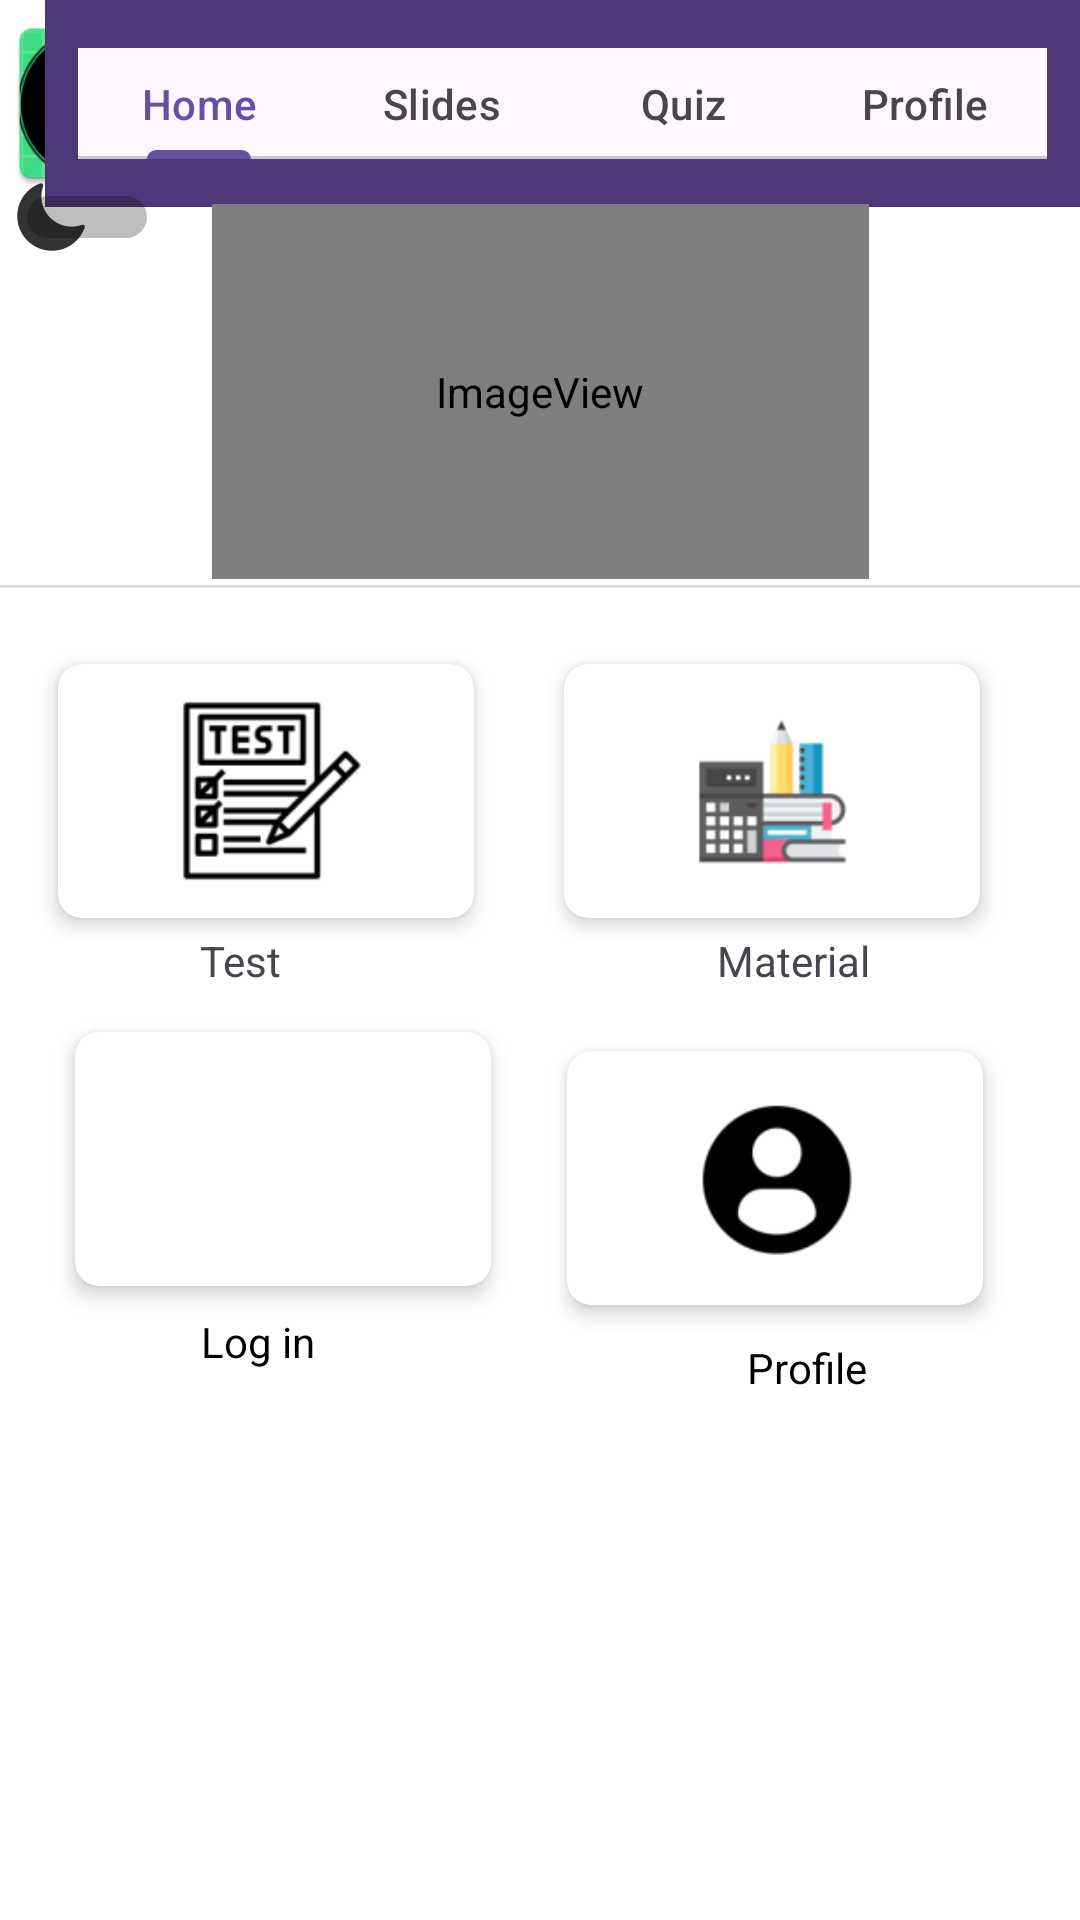

Layout XML and referenced resources for this Android screen:
<!-- AndroidManifest.xml: application theme Theme.Assignment1 -->
<!-- res/layout/activity_main.xml -->
<?xml version="1.0" encoding="utf-8"?>
<androidx.constraintlayout.widget.ConstraintLayout xmlns:android="http://schemas.android.com/apk/res/android"
    xmlns:app="http://schemas.android.com/apk/res-auto"
    xmlns:tools="http://schemas.android.com/tools"
    android:id="@+id/main"
    android:layout_width="match_parent"
    android:layout_height="match_parent"
    android:visibility="visible"
    style="@style/SCREEN"
    tools:context=".MainActivity">

    <androidx.cardview.widget.CardView
        android:id="@+id/profile_card"
        style="@style/BUTTON"
        android:layout_width="152dp"
        android:layout_height="102dp"
        android:thumb="@drawable/ic_action_dark"
        app:cardBackgroundColor="#FFFFFF"
        app:cardCornerRadius="8dp"
        app:cardElevation="4dp"
        app:cardUseCompatPadding="true"
        app:layout_constraintBottom_toBottomOf="parent"
        app:layout_constraintEnd_toEndOf="parent"
        app:layout_constraintHorizontal_bias="0.876"
        app:layout_constraintStart_toStartOf="parent"
        app:layout_constraintTop_toTopOf="parent"
        app:layout_constraintVertical_bias="0.635">
        <ImageView
            android:id="@+id/profile_icon"
            android:layout_width="139dp"
            android:layout_height="85dp"
            android:contentDescription="@string/profile_icon"
            app:srcCompat="@mipmap/ic_launcher_profile" />
    </androidx.cardview.widget.CardView>

    <androidx.cardview.widget.CardView
        android:id="@+id/logIn_card"
        style="@style/BUTTON"
        android:layout_width="152dp"
        android:layout_height="102dp"
        android:thumb="@drawable/ic_action_dark"
        app:cardBackgroundColor="#FFFFFF"
        app:cardCornerRadius="8dp"
        app:cardElevation="4dp"
        app:cardUseCompatPadding="true"
        app:layout_constraintBottom_toBottomOf="parent"
        app:layout_constraintEnd_toEndOf="parent"
        app:layout_constraintHorizontal_bias="0.088"
        app:layout_constraintStart_toStartOf="parent"
        app:layout_constraintTop_toTopOf="parent"
        app:layout_constraintVertical_bias="0.623">
        <ImageView
            android:id="@+id/account_icon"
            android:layout_width="139dp"
            android:layout_height="85dp"
            android:contentDescription="@string/profile_icon"
            app:srcCompat="@drawable/account" />


    </androidx.cardview.widget.CardView>

    <ImageView
        android:id="@+id/StudySphere"
        android:layout_width="63dp"
        android:layout_height="69dp"
        android:contentDescription="@string/logo"
        app:layout_constraintBottom_toBottomOf="parent"
        app:layout_constraintEnd_toEndOf="parent"
        app:layout_constraintHorizontal_bias="0.0"
        app:layout_constraintStart_toStartOf="parent"
        app:layout_constraintTop_toTopOf="parent"
        app:layout_constraintVertical_bias="0.0"
        app:srcCompat="@mipmap/ic_launcher" />

    <androidx.appcompat.widget.Toolbar
        android:id="@+id/NavigationBar"
        android:layout_width="345dp"
        android:layout_height="69dp"
        android:background="#4F387A"
        android:minHeight="?attr/actionBarSize"
        android:theme="?attr/actionBarTheme"
        app:layout_constraintBottom_toBottomOf="parent"
        app:layout_constraintEnd_toEndOf="parent"
        app:layout_constraintHorizontal_bias="1.0"
        app:layout_constraintStart_toStartOf="parent"
        app:layout_constraintTop_toTopOf="parent"
        app:layout_constraintVertical_bias="0.0" />

    <com.google.android.material.tabs.TabLayout
        android:id="@+id/tabs"
        android:layout_width="323dp"
        android:layout_height="37dp"
        app:layout_constraintBottom_toBottomOf="@+id/NavigationBar"
        app:layout_constraintEnd_toEndOf="@+id/NavigationBar"
        app:layout_constraintStart_toStartOf="@+id/NavigationBar"
        app:layout_constraintTop_toTopOf="@+id/NavigationBar">

        <com.google.android.material.tabs.TabItem
            android:id="@+id/home"
            android:layout_width="wrap_content"
            android:layout_height="wrap_content"
            android:text="@string/home" />


        <com.google.android.material.tabs.TabItem
            android:layout_width="wrap_content"
            android:layout_height="wrap_content"
            android:text="@string/slides" />

        <com.google.android.material.tabs.TabItem
            android:layout_width="wrap_content"
            android:layout_height="wrap_content"
            android:text="@string/quiz" />

        <com.google.android.material.tabs.TabItem
            android:layout_width="wrap_content"
            android:layout_height="wrap_content"
            android:text="@string/profile" />


    </com.google.android.material.tabs.TabLayout>

    <Switch
        android:id="@+id/DarkMode"
        android:layout_width="53dp"
        android:layout_height="23dp"
        android:checked="false"
        android:thumb="@drawable/ic_action_dark"
        android:showText="false"
        app:layout_constraintBottom_toBottomOf="parent"
        app:layout_constraintEnd_toEndOf="parent"
        app:layout_constraintHorizontal_bias="0.0"
        app:layout_constraintStart_toStartOf="parent"
        app:layout_constraintTop_toTopOf="parent"
        app:layout_constraintVertical_bias="0.098" />

    <androidx.constraintlayout.widget.Barrier
        android:id="@+id/barrier"
        android:layout_width="wrap_content"
        android:layout_height="wrap_content"
        app:barrierDirection="top" />

    <androidx.cardview.widget.CardView
        android:id="@+id/study_material"
        android:layout_width="152dp"
        android:layout_height="102dp"
        style="@style/BUTTON"
        app:cardBackgroundColor="#FFFFFF"
        app:cardCornerRadius="8dp"
        app:cardElevation="4dp"
        app:cardUseCompatPadding="true"
        app:layout_constraintBottom_toBottomOf="parent"
        app:layout_constraintEnd_toEndOf="parent"
        app:layout_constraintHorizontal_bias="0.872"
        app:layout_constraintStart_toStartOf="parent"
        app:layout_constraintTop_toTopOf="parent"
        app:layout_constraintVertical_bias="0.395">

        <ImageView
            android:id="@+id/study"
            android:layout_width="138dp"
            android:layout_height="84dp"
            app:srcCompat="@mipmap/ic_launcher_material" />
    </androidx.cardview.widget.CardView>

    <androidx.cardview.widget.CardView
        android:id="@+id/test_card"
        android:layout_width="152dp"
        android:layout_height="102dp"
        android:background="@color/black"
        style="@style/BUTTON"
        app:cardBackgroundColor="#FFFFFF"
        app:cardCornerRadius="8dp"
        app:cardElevation="4dp"
        app:cardUseCompatPadding="true"
        app:layout_constraintBottom_toBottomOf="parent"
        app:layout_constraintEnd_toEndOf="parent"
        app:layout_constraintHorizontal_bias="0.061"
        app:layout_constraintStart_toStartOf="parent"
        app:layout_constraintTop_toTopOf="parent"
        app:layout_constraintVertical_bias="0.395">

        <ImageView
            android:id="@+id/test_icon"
            android:layout_width="142dp"
            android:layout_height="84dp"
            app:srcCompat="@mipmap/ic_launcher_test" />
    </androidx.cardview.widget.CardView>

    <ImageView
        android:id="@+id/algorithm"
        android:layout_width="219dp"
        android:layout_height="125dp"
        app:layout_constraintBottom_toBottomOf="parent"
        app:layout_constraintEnd_toEndOf="parent"
        app:layout_constraintStart_toStartOf="parent"
        app:layout_constraintTop_toTopOf="parent"
        app:layout_constraintVertical_bias="0.132"
        app:srcCompat="@mipmap/ic_launcher_algo" />

    <View
        android:id="@+id/divider"
        android:layout_width="409dp"
        android:layout_height="1dp"
        android:background="?android:attr/listDivider"
        app:layout_constraintBottom_toBottomOf="parent"
        app:layout_constraintStart_toStartOf="parent"
        app:layout_constraintTop_toTopOf="parent"
        app:layout_constraintVertical_bias="0.305" />

    <TextView
        android:id="@+id/test"
        android:layout_width="wrap_content"
        android:layout_height="wrap_content"
        android:text="@string/test"
        app:layout_constraintBottom_toBottomOf="parent"
        app:layout_constraintEnd_toEndOf="parent"
        app:layout_constraintHorizontal_bias="0.2"
        app:layout_constraintStart_toStartOf="parent"
        app:layout_constraintTop_toTopOf="parent" />

    <TextView
        android:id="@+id/Material"
        android:layout_width="wrap_content"
        android:layout_height="wrap_content"
        android:text="@string/study"
        app:layout_constraintBottom_toBottomOf="parent"
        app:layout_constraintEnd_toEndOf="parent"
        app:layout_constraintHorizontal_bias="0.773"
        app:layout_constraintStart_toStartOf="parent"
        app:layout_constraintTop_toTopOf="parent" />


    <TextView
        android:id="@+id/profile"
        style="@style/TEXT"
        android:layout_width="wrap_content"
        android:layout_height="wrap_content"
        android:text="Profile"
        app:layout_constraintBottom_toBottomOf="parent"
        app:layout_constraintEnd_toEndOf="parent"
        app:layout_constraintHorizontal_bias="0.778"
        app:layout_constraintStart_toStartOf="parent"
        app:layout_constraintTop_toTopOf="parent"
        app:layout_constraintVertical_bias="0.719" />

    <TextView
        android:id="@+id/login"
        style="@style/TEXT"
        android:layout_width="wrap_content"
        android:layout_height="wrap_content"
        android:text="Log in"
        app:layout_constraintBottom_toBottomOf="parent"
        app:layout_constraintEnd_toEndOf="parent"
        app:layout_constraintHorizontal_bias="0.208"
        app:layout_constraintStart_toStartOf="parent"
        app:layout_constraintTop_toTopOf="parent"
        app:layout_constraintVertical_bias="0.705" />

















</androidx.constraintlayout.widget.ConstraintLayout>
<!-- resources referenced by this layout -->
<resources>
  <color name="black">#FF000000</color>
  <color name="white">#FFFFFFFF</color>
  <!-- drawable ic_action_dark: png bitmap (drawable-hdpi, 519 bytes) -->
  <!-- mipmap ic_launcher: webp bitmap (mipmap-hdpi, 2048 bytes) -->
  <!-- mipmap ic_launcher_algo (mipmap-anydpi-v26) -->
  <?xml version="1.0" encoding="utf-8"?>
  <adaptive-icon xmlns:android="http://schemas.android.com/apk/res/android">
      <background android:drawable="@color/ic_launcher_algo_background"/>
      <foreground android:drawable="@mipmap/ic_launcher_algo_foreground"/>
  </adaptive-icon>
  <!-- mipmap ic_launcher_material: webp bitmap (mipmap-hdpi, 1362 bytes) -->
  <!-- mipmap ic_launcher_profile: webp bitmap (mipmap-hdpi, 666 bytes) -->
  <!-- mipmap ic_launcher_test: webp bitmap (mipmap-hdpi, 962 bytes) -->
  <string name="home">Home</string>
  <string name="logo" />
  <string name="profile">Profile</string>
  <string name="profile_icon">profile icon</string>
  <string name="quiz">Quiz</string>
  <string name="slides">Slides</string>
  <string name="study">Material</string>
  <string name="test">Test</string>
  <style name="BUTTON">
          <item name="android:background">@android:color/holo_blue_dark</item>
          <item name="android:textColor">#FFF</item>
      </style>
  <style name="SCREEN">
          <item name="android:background">#FFF</item>
      </style>
  <style name="TEXT">
          <item name="android:textColor">#000</item>
      </style>
  <style name="Theme.Assignment1" parent="Base.Theme.Assignment1" />
  <color name="ic_launcher_algo_background">#000000</color>
  <style name="Base.Theme.Assignment1" parent="Theme.Material3.DayNight.NoActionBar">
          
          
      </style>
</resources>
